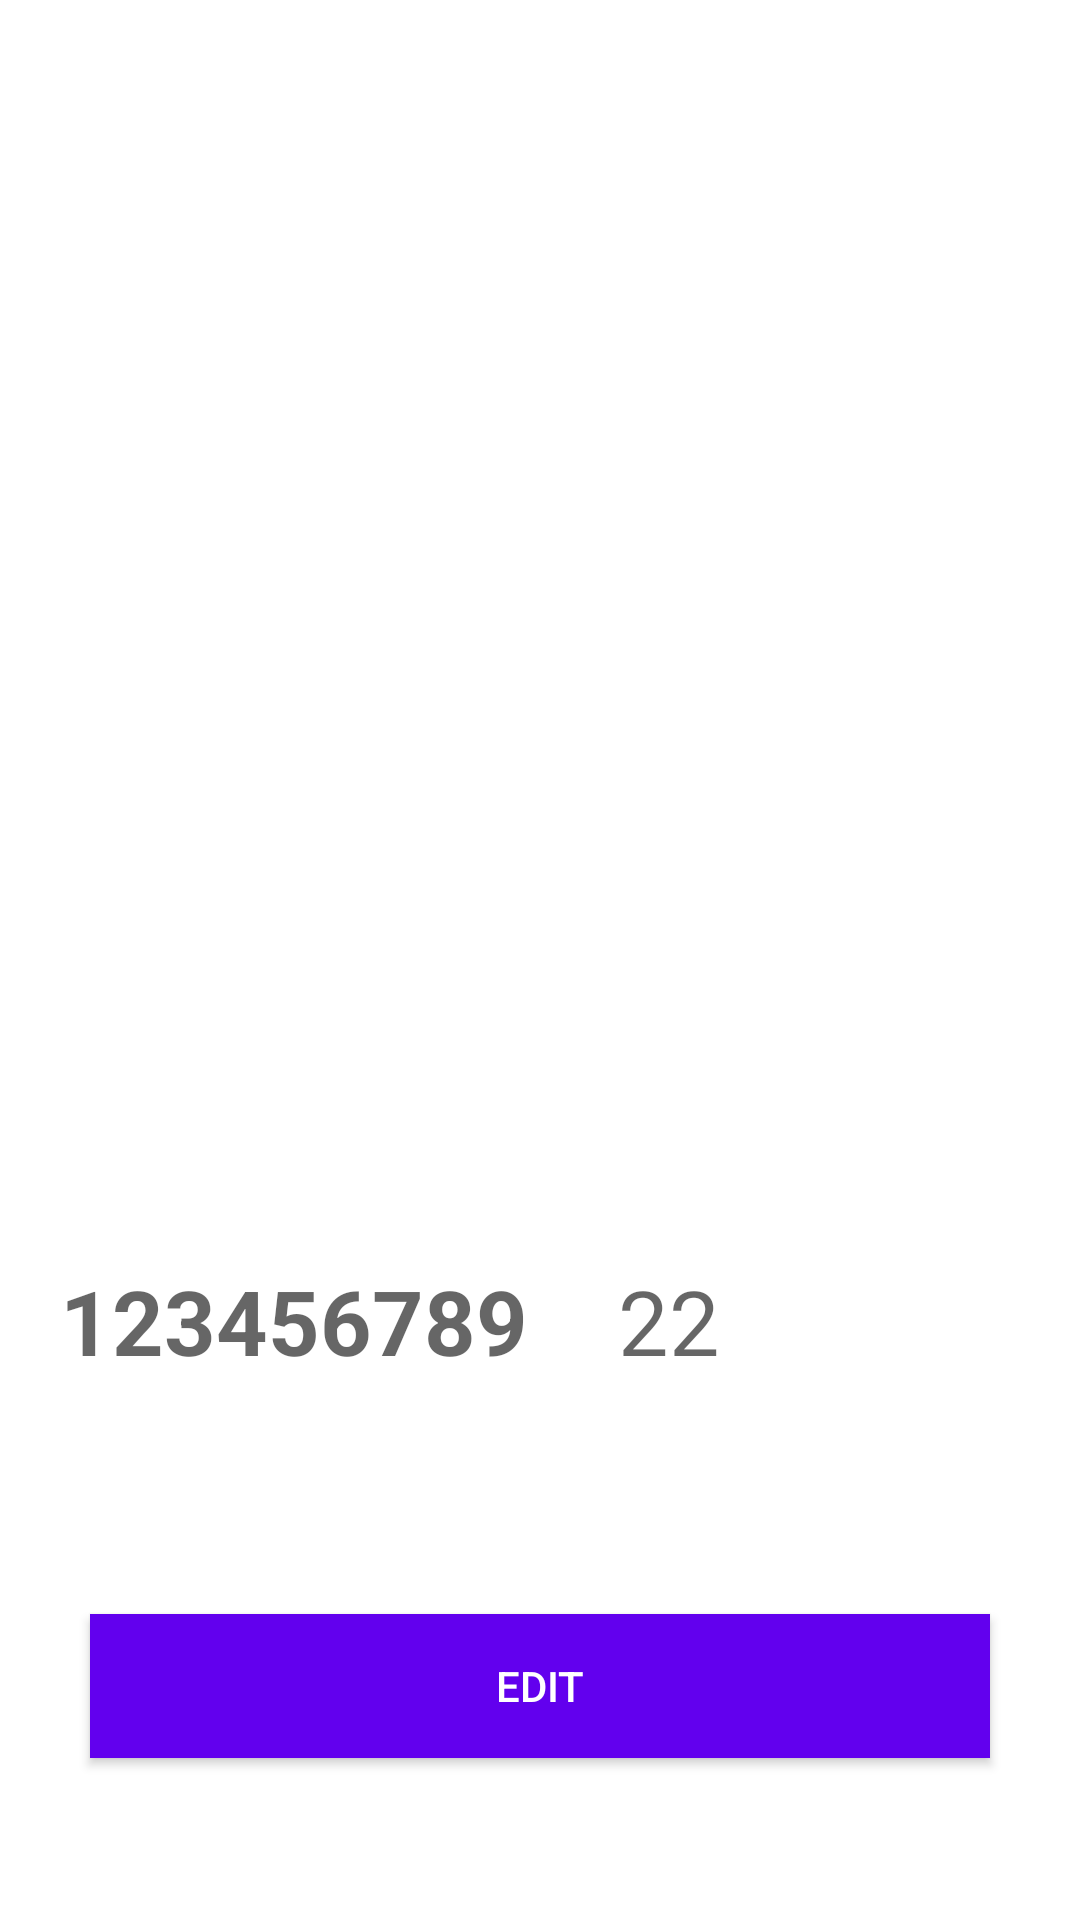

Write the Android layout XML for this screen, with the resource values it uses.
<!-- AndroidManifest.xml: application theme Theme.TwoG -->
<!-- res/layout/fragment_profile.xml -->
<RelativeLayout xmlns:android="http://schemas.android.com/apk/res/android"
    android:layout_width="match_parent"
    android:layout_height="match_parent">
    <ScrollView
        android:id="@+id/scroll"
        android:layout_width="match_parent"
        android:layout_height="wrap_content">
        <RelativeLayout
            android:id="@+id/relative"
            android:layout_width="match_parent"
            android:layout_height="wrap_content">
            <ImageView
                android:layout_marginTop="20dp"
                android:id="@+id/imageView"
                android:layout_width="match_parent"
                android:layout_height="400dp"
                android:layout_marginLeft="20dp"
                android:layout_marginRight="20dp"
                android:src="@raw/empty_profile_picture" />

            <TextView
                android:textStyle="bold"
                android:id="@+id/lblName"
                android:layout_width="wrap_content"
                android:layout_height="wrap_content"
                android:layout_below="@+id/imageView"
                android:layout_alignStart="@+id/imageView"
                android:layout_alignLeft="@+id/imageView"
                android:hint="123456789"
                android:textSize="30sp" />

            <TextView
                android:id="@+id/lblAge"
                android:layout_width="wrap_content"
                android:layout_height="wrap_content"
                android:layout_below="@id/imageView"
                android:layout_marginStart="30dp"
                android:layout_marginLeft="30dp"
                android:layout_toEndOf="@+id/lblName"
                android:layout_toRightOf="@+id/lblName"
                android:hint="22"
                android:textSize="30sp" />
            <TextView
                android:id="@+id/lblEmail"
                android:layout_width="wrap_content"
                android:layout_height="wrap_content"
                android:layout_below="@id/lblName"
                android:layout_alignStart="@+id/lblName"
                android:layout_alignLeft="@+id/lblName"
                android:textSize="20sp" />

            <TextView
                android:id="@+id/lblDesc"
                android:layout_width="match_parent"
                android:layout_height="wrap_content"
                android:layout_below="@id/lblEmail"
                android:layout_centerHorizontal="true"
                android:layout_marginLeft="20dp"
                android:layout_marginRight="20dp"
                android:textSize="15sp" />
            <TextView
                android:textStyle="bold"
                android:id="@+id/lblInterests"
                android:layout_width="match_parent"
                android:layout_height="wrap_content"
                android:layout_below="@id/lblDesc"
                android:layout_marginLeft="20dp"
                android:layout_marginRight="20dp"
                android:textSize="15sp"
                />
            <Button
                android:background="@color/design_default_color_primary"
                android:layout_marginBottom="20dp"
                android:layout_width="match_parent"
                android:layout_height="wrap_content"
                android:layout_below="@id/lblInterests"
                android:layout_marginRight="30dp"
                android:layout_marginLeft="30dp"
                android:layout_marginTop="10dp"
                android:text="Edit"
                android:textColor="@color/white"
                android:id="@+id/btnEdit"/>
        </RelativeLayout>
    </ScrollView>
</RelativeLayout>
<!-- resources referenced by this layout -->
<resources>
  <style name="Theme.TwoG" parent="Theme.MaterialComponents.DayNight.DarkActionBar">
          
          <item name="colorPrimary">@color/purple_500</item>
          <item name="colorPrimaryVariant">@color/purple_700</item>
          <item name="colorOnPrimary">@color/white</item>
          
          <item name="colorSecondary">@color/teal_200</item>
          <item name="colorSecondaryVariant">@color/teal_700</item>
          <item name="colorOnSecondary">@color/black</item>
          
          <item name="android:statusBarColor" tools:targetApi="l">?attr/colorPrimaryVariant</item>
          
      </style>
  <!-- not gathered from this repository: default colours our renderer supplied (Android Studio template values) -->
  <color name="purple_500">#FF6200EE</color>
  <color name="purple_700">#FF3700B3</color>
  <color name="teal_200">#FF03DAC5</color>
  <color name="teal_700">#FF018786</color>
  <color name="black">#FF000000</color>
  <color name="white">#FFFFFFFF</color>
</resources>
